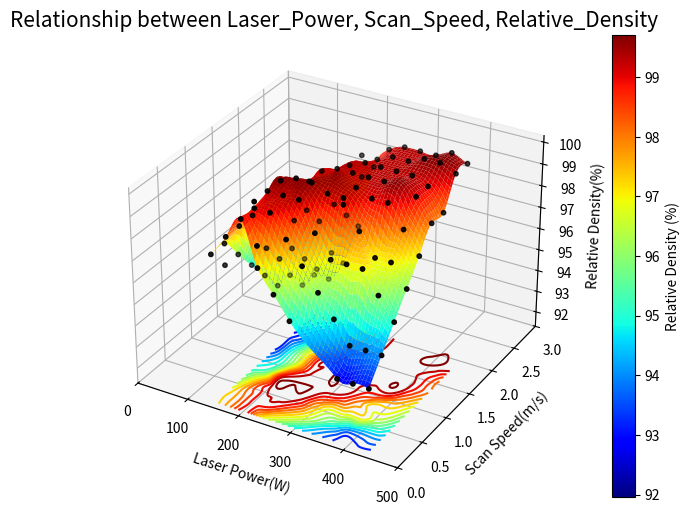
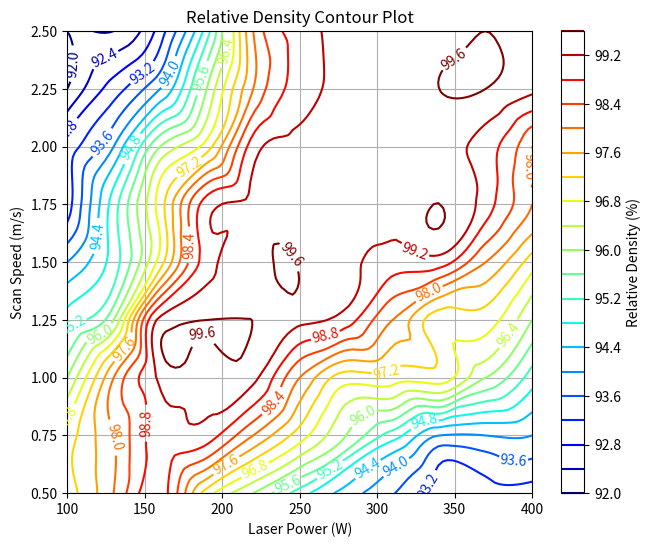

These charts were generated, in order, by the following Python code:
import numpy as np
import pandas as pd
import matplotlib.pyplot as plt

from scipy.interpolate import griddata

# DATA SET

data_AlSi10Mg = {
    "Laser Power(W)": [100, 100, 130, 100, 100, 130, 160, 340, 370, 400, 100,  
                        130, 160, 340, 370, 400, 100, 130, 130, 190, 250, 310,
                        400, 100, 100, 130, 160, 190, 220, 280, 370, 400, 100,
                        100, 160, 160, 190, 190, 250, 280, 310, 340, 340, 370,
                        400, 130, 130, 190, 220, 220, 220, 250, 310, 370, 400,
                        400, 130, 160, 160, 190, 190, 190, 220, 220, 250, 250,
                        280, 310, 340, 370, 370, 160, 160, 160, 190, 220, 220,
                        250, 250, 250, 280, 280, 280, 280, 280, 280, 310, 310,
                        310, 310, 340, 340, 400, 400, 190, 220, 340, 370, 370],

    "Scan Speed(m/s)": [2.25, 2.5, 2.5, 1.75, 2, 2.25, 2.5, 0.5, 0.5, 0.5, 1.5,
                        2, 2.25, 0.75, 0.75, 0.75, 1.25, 1.5, 1.75, 2.5, 0.5, 0.75,
                        1, 0.75, 1, 1.25, 2, 2.25, 0.5, 0.75, 1, 1.25, 0.5,
                        0.75, 1.5, 1.75, 2, 0.5, 0.75, 1, 1, 1, 1.25, 1.25,
                        1.5, 0.5, 0.75, 0.5, 2.25, 2.5, 0.75, 1, 1.25, 1.5, 1.75,
                        2, 1, 0.75, 0.5, 1.5, 0.75, 1.75, 2, 2.25, 2.25, 2.5,
                        1.25, 1.5, 1.5, 1.75, 2, 1, 1.25, 0.75, 1, 1.75, 1,
                        1.75, 1.25, 2, 2.5, 1.25, 1.5, 2, 1.75, 2.25, 1.75, 2,
                        2.25, 2.5, 2, 2.5, 2.25, 2.5, 1.25, 1.25, 2.25, 2.25, 2.5],

    "Relative Density(%)": [92, 92, 92, 93, 93, 93, 93, 93, 93, 93, 94,
                            94, 94, 94, 94, 94, 95, 95, 95, 95, 95, 95,
                            95, 96, 96, 96, 96, 96, 96, 96, 96, 96, 97,
                            97, 97, 97, 97, 97, 97, 97, 97, 97, 97, 97,
                            97, 98, 98, 98, 98, 98, 98, 98, 98, 98, 98,
                            98, 98, 99, 99, 99, 99, 99, 99, 99, 99, 99,
                            99, 99, 99, 99, 99, 99.3, 99.3, 99.3, 99.3, 99.3, 99.3,
                            99.3, 99.3, 99.3, 99.3, 99.3, 99.3, 99.3, 99.3, 99.3, 99.3, 99.3,
                            99.3, 99.3, 99.3, 99.3, 99.3, 99.3, 99.6, 99.6, 99.6, 99.6, 99.6]
}

# ------------------------------------------
# Material 1: AlSi10Mg
# ------------------------------------------

df_AlSi10Mg = pd.DataFrame(data_AlSi10Mg)

# VISULIZATION

# INTERPOLATION
x = df_AlSi10Mg["Laser Power(W)"]
y = df_AlSi10Mg["Scan Speed(m/s)"]
z = df_AlSi10Mg["Relative Density(%)"]

laser_i = np.linspace(x.min(), x.max(), 100)
scan_i = np.linspace(y.min(), y.max(), 100)
new_laser, new_scan = np.meshgrid(laser_i, scan_i)

new_rel_density = griddata((x, y), z, (new_laser, new_scan), method="cubic")

# 3D SURFACE
fig_3d = plt.figure(figsize=(12, 6))
visual = fig_3d.add_subplot(projection="3d")

surface = visual.plot_surface(new_laser, new_scan, new_rel_density, cmap = "jet", edgecolor = "none")

visual.scatter(x, y, z, color = "black", s = 10)
visual.contour(new_laser, new_scan, new_rel_density, levels = np.arange(92, 100, 0.4), zdir = "z", offset = 90, cmap = "jet")

visual.set_xlim(0, 500)
visual.set_ylim(0, 3.00)
visual.set_title("Relationship between Laser_Power, Scan_Speed, Relative_Density", fontsize = 15)
visual.set_xlabel("Laser Power(W)")
visual.set_ylabel("Scan Speed(m/s)")
visual.set_zlabel("Relative Density(%)")
plt.colorbar(surface, label="Relative Density (%)")

# CONTOURS
fig_countour = plt.figure(figsize=(7.5, 6))
contours = plt.contour(new_laser, new_scan, new_rel_density, levels = np.arange(92, 100, 0.4), cmap = "jet")

plt.clabel(contours, inline=True, fontsize=10)
plt.xlim(100, 400)
plt.ylim(0.5, 2.50)
plt.xlabel("Laser Power (W)")
plt.ylabel("Scan Speed (m/s)")
plt.title("Relative Density Contour Plot")
plt.colorbar(contours, label="Relative Density (%)")

plt.grid(True)
plt.show()
